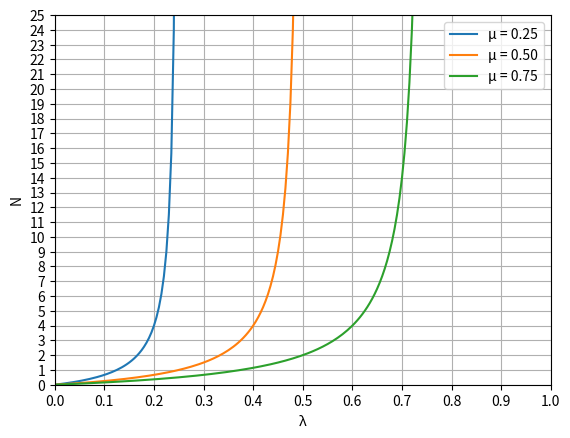

This chart was generated by the following Python code:
import matplotlib.pyplot as plt
import numpy as np

t = np.arange(0.0, 1.0, 0.005)

s = (t/0.25)/(1-t/0.25)
z = (t/0.50)/(1-t/0.50)
x = (t/0.75)/(1-t/0.75)

plt.plot(t, s, label = u'μ = 0.25')
plt.plot(t, z, label = u'μ = 0.50')
plt.plot(t, x, label = u'μ = 0.75')

plt.xlim(0,1)
plt.ylim(0, 25)

plt.xlabel('λ')
plt.ylabel('N')

plt.xticks([0.1 * i for i in range(11)])
plt.yticks([1 * i for i in range(26)])

plt.grid(True)
plt.legend()

plt.savefig('N_lambda_relation_const_mu.png', dpi = 300)

plt.show()